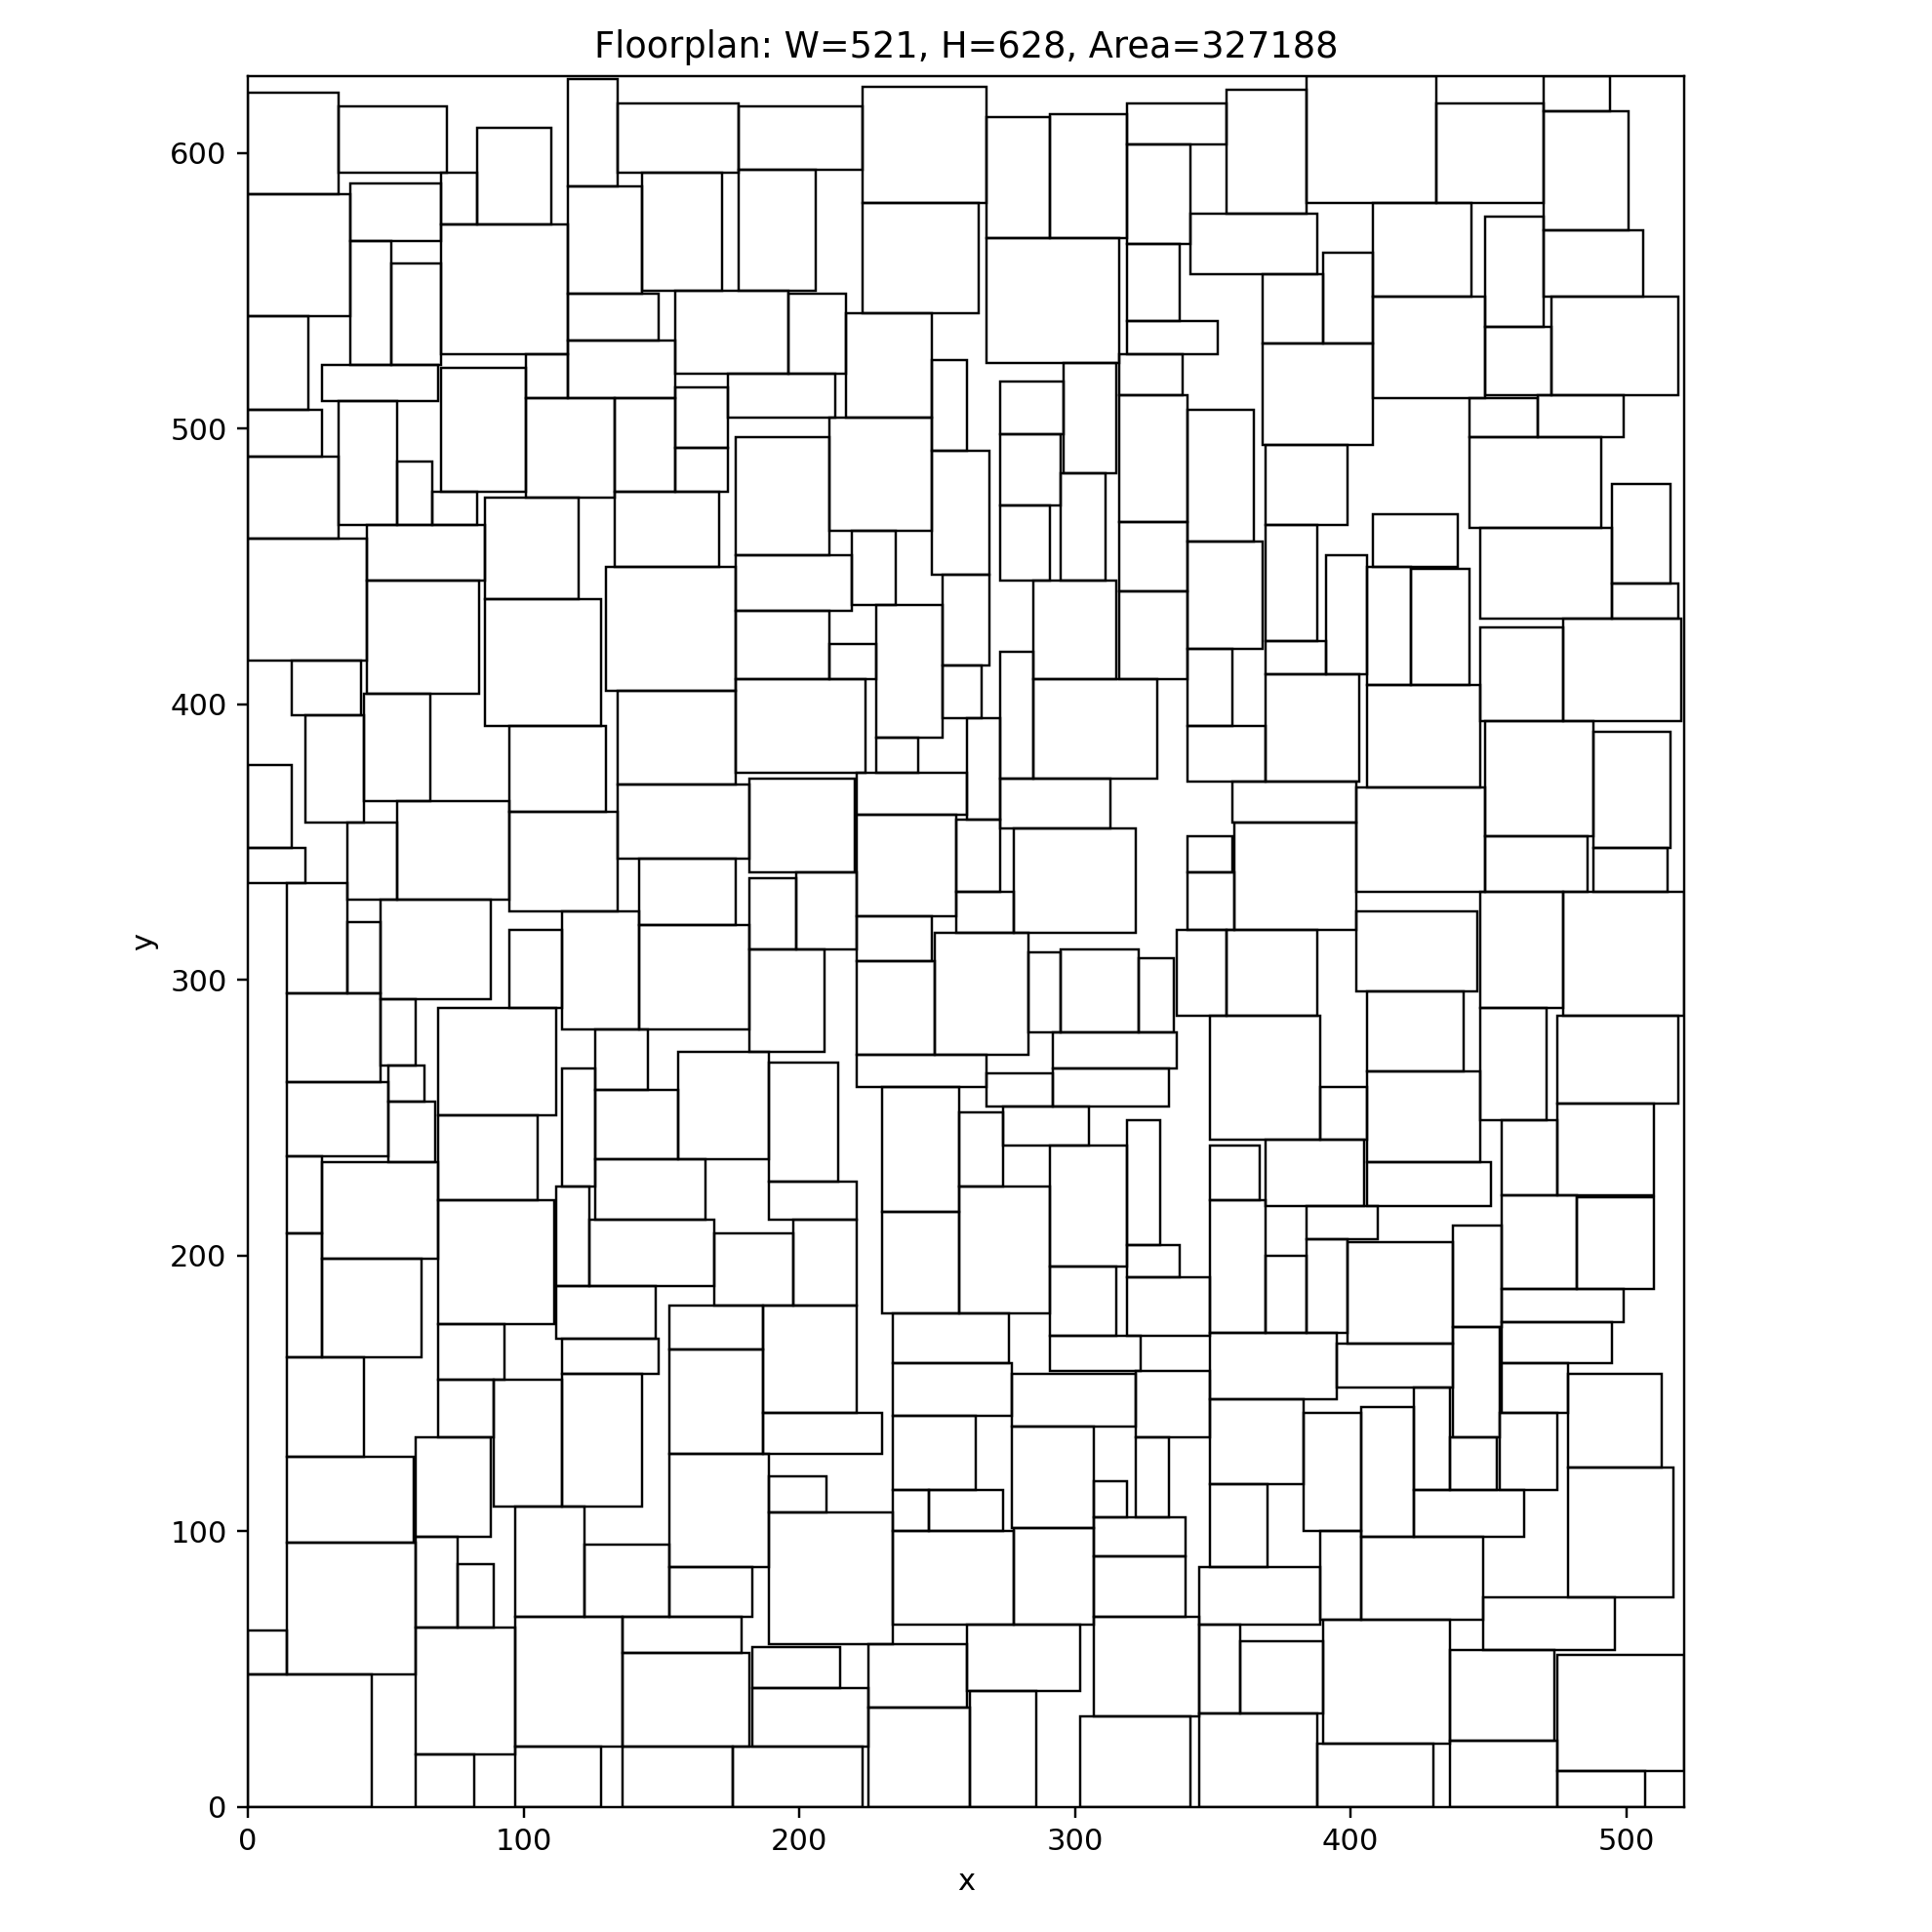

Data behind this chart, as committed beside it:
block, x, y, width, height, rotated
b0, 247, 100, 27, 15, 0
b1, 488, 332, 27, 16, 0
b2, 273, 472, 22, 26, 0
b3, 248, 447, 21, 45, 0
b4, 349, 242, 40, 45, 0
b5, 257, 332, 16, 26, 0
b6, 133, 450, 38, 27, 0
b7, 278, 66, 29, 35, 1
b8, 495, 444, 21, 36, 0
b9, 134, 593, 44, 25, 0
b10, 468, 497, 31, 15, 1
b11, 261, 42, 41, 24, 0
b12, 389, 242, 17, 19, 0
b13, 447, 431, 48, 33, 1
b14, 345, 66, 44, 21, 0
b15, 384, 172, 15, 34, 1
b16, 69, 175, 42, 45, 1
b17, 408, 511, 41, 37, 0
b18, 0, 416, 43, 44, 0
b19, 319, 567, 23, 36, 1
b20, 211, 409, 17, 13, 1
b21, 291, 196, 28, 44, 0
b22, 406, 267, 35, 29, 0
b23, 423, 98, 40, 17, 0
b24, 455, 143, 24, 18, 1
b25, 143, 550, 29, 43, 0
b26, 273, 445, 18, 27, 1
b27, 142, 282, 40, 38, 1
b28, 268, 254, 24, 12, 0
b29, 369, 465, 30, 29, 1
b30, 341, 372, 28, 20, 1
b31, 101, 475, 32, 36, 0
b32, 155, 493, 19, 22, 0
b33, 390, 23, 46, 45, 1
b34, 283, 281, 12, 29, 1
b35, 384, 206, 26, 12, 1
b36, 234, 115, 30, 27, 1
b37, 322, 105, 12, 29, 0
b38, 61, 0, 21, 19, 0
b39, 307, 105, 12, 13, 0
b40, 404, 98, 19, 47, 0
b41, 112, 170, 36, 19, 0
b42, 89, 109, 25, 46, 1
b43, 21, 357, 21, 39, 1
b44, 322, 134, 27, 24, 0
b45, 291, 171, 24, 25, 0
b46, 70, 574, 13, 19, 1
b47, 223, 542, 42, 40, 0
b48, 221, 273, 28, 34, 0
b49, 341, 459, 24, 48, 0
b50, 252, 395, 14, 19, 1
b51, 0, 48, 14, 16, 0
b52, 52, 523, 18, 37, 1
b53, 112, 189, 12, 36, 1
b54, 447, 394, 30, 34, 0
b55, 122, 69, 31, 26, 1
b56, 14, 96, 46, 31, 0
b57, 14, 48, 47, 48, 0
b58, 316, 441, 25, 25, 0
b59, 402, 332, 47, 38, 0
... 240 more rows
